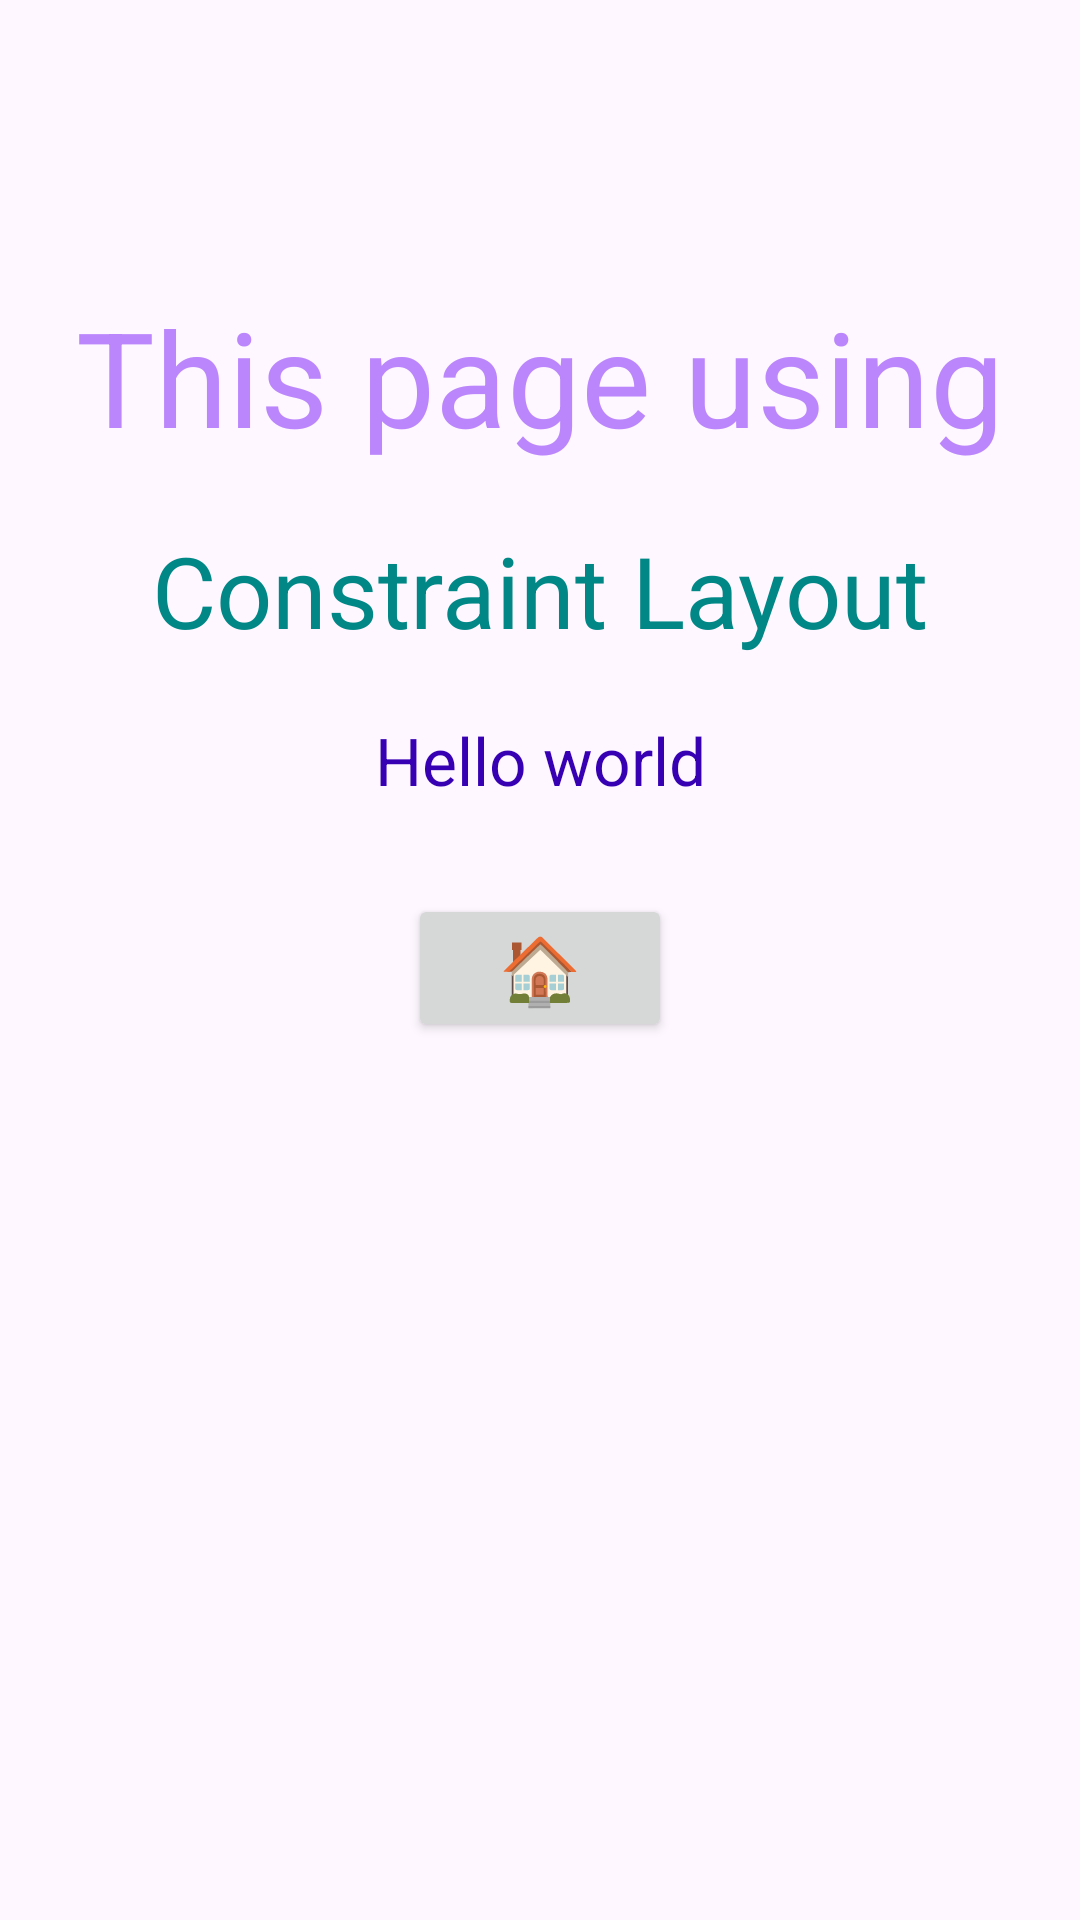

Here is an Android app screen rendered from its layout file. Give the layout XML and the strings, colors and styles it references.
<!-- AndroidManifest.xml: application theme Theme.Mod1casestudy1 -->
<!-- res/layout/activity_constraint.xml -->
<?xml version="1.0" encoding="utf-8"?>
<androidx.constraintlayout.widget.ConstraintLayout
    xmlns:android="http://schemas.android.com/apk/res/android"
    xmlns:app="http://schemas.android.com/apk/res-auto"
    android:layout_width="match_parent"
    android:layout_height="match_parent"
    android:padding="16dp">

    <TextView
        android:id="@+id/textView1"
        android:layout_width="wrap_content"
        android:layout_height="wrap_content"
        android:text="This page using"
        android:textSize="44dp"
        android:textColor="@color/purple_200"
        app:layout_constraintTop_toTopOf="parent"
        app:layout_constraintStart_toStartOf="parent"
        app:layout_constraintEnd_toEndOf="parent"
        android:layout_marginTop="80dp"/>

    <TextView
        android:id="@+id/textView2"
        android:layout_width="wrap_content"
        android:layout_height="wrap_content"
        android:text="Constraint Layout"
        android:textSize="33dp"
        android:textColor="@color/teal_700"
        app:layout_constraintTop_toBottomOf="@id/textView1"
        app:layout_constraintStart_toStartOf="parent"
        app:layout_constraintEnd_toEndOf="parent"
        android:layout_marginTop="20dp"/>

    <TextView
        android:id="@+id/textView3"
        android:layout_width="wrap_content"
        android:layout_height="wrap_content"
        android:text="Hello world"
        android:textSize="22dp"
        android:textColor="@color/purple_700"
        app:layout_constraintTop_toBottomOf="@id/textView2"
        app:layout_constraintStart_toStartOf="parent"
        app:layout_constraintEnd_toEndOf="parent"
        android:layout_marginTop="20dp"/>

    <Button
        android:id="@+id/home"
        android:layout_width="wrap_content"
        android:layout_height="wrap_content"
        android:text="🏠"
        android:textSize="22dp"
        app:layout_constraintTop_toBottomOf="@id/textView3"
        app:layout_constraintStart_toStartOf="parent"
        app:layout_constraintEnd_toEndOf="parent"
        android:layout_marginTop="30dp"/>
</androidx.constraintlayout.widget.ConstraintLayout>
<!-- resources referenced by this layout -->
<resources>
  <color name="purple_200">#BB86FC</color>
  <color name="purple_700">#3700B3</color>
  <color name="teal_700">#018786</color>
  <style name="Theme.Mod1casestudy1" parent="Base.Theme.Mod1casestudy1" />
  <style name="Base.Theme.Mod1casestudy1" parent="Theme.Material3.DayNight.NoActionBar">
          
          
      </style>
</resources>
